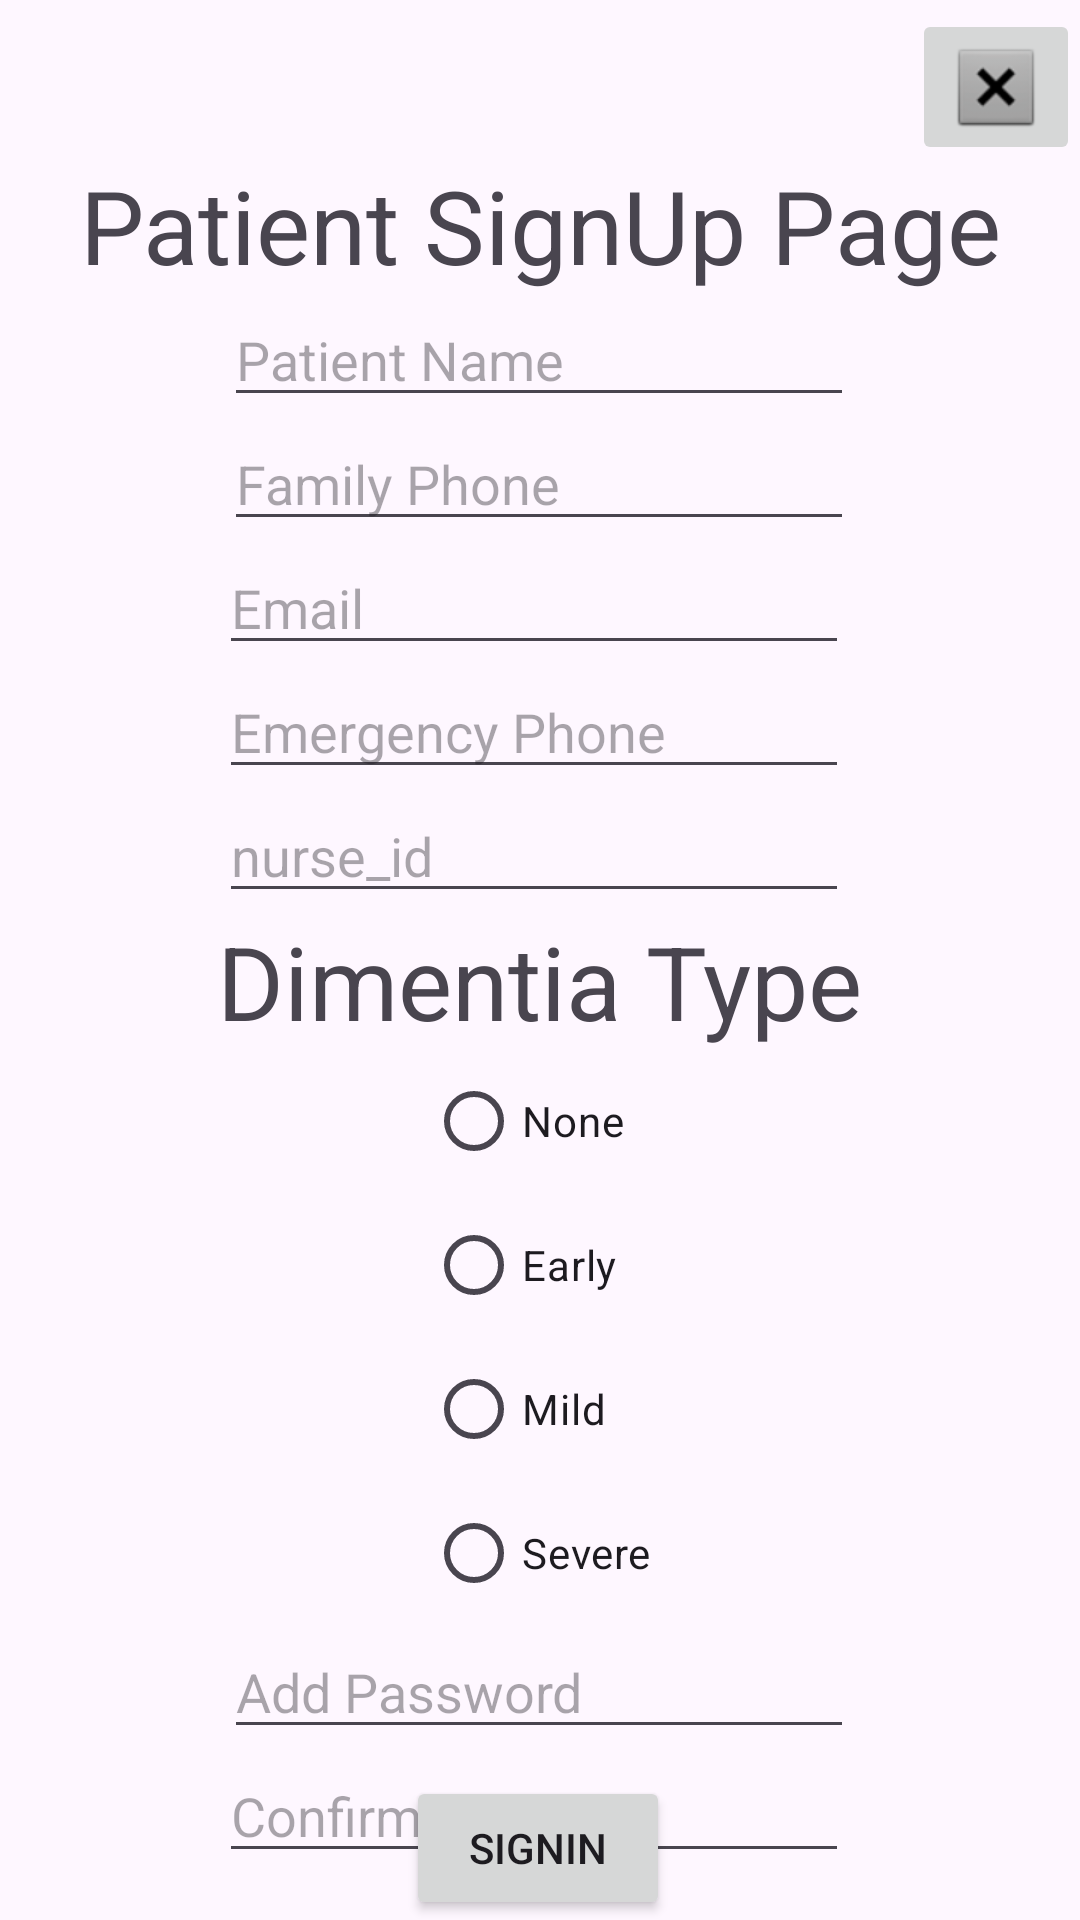

Reconstruct the res/layout file that produces this screen, plus the resources it refers to.
<!-- AndroidManifest.xml: application theme Theme.Alzeimier -->
<!-- res/layout/activity_patient_sign_up_page.xml -->
<?xml version="1.0" encoding="utf-8"?>
<androidx.constraintlayout.widget.ConstraintLayout xmlns:android="http://schemas.android.com/apk/res/android"
    xmlns:app="http://schemas.android.com/apk/res-auto"
    xmlns:tools="http://schemas.android.com/tools"
    android:layout_width="match_parent"
    android:layout_height="match_parent"
    tools:context=".PatientSignUpPage">

    <TextView
        android:id="@+id/textView6"
        android:layout_width="wrap_content"
        android:layout_height="wrap_content"
        android:text="Patient SignUp Page"
        android:textSize="34sp"
        app:layout_constraintBottom_toBottomOf="parent"
        app:layout_constraintEnd_toEndOf="parent"
        app:layout_constraintStart_toStartOf="parent"
        app:layout_constraintTop_toTopOf="parent"
        app:layout_constraintVertical_bias="0.088" />

    <EditText
        android:id="@+id/editTextText2"
        android:layout_width="wrap_content"
        android:layout_height="wrap_content"
        android:ems="10"
        android:hint="Patient Name"
        android:inputType="text"
        app:layout_constraintBottom_toBottomOf="parent"
        app:layout_constraintEnd_toEndOf="parent"
        app:layout_constraintHorizontal_bias="0.497"
        app:layout_constraintStart_toStartOf="parent"
        app:layout_constraintTop_toBottomOf="@+id/textView6"
        app:layout_constraintVertical_bias="0.0" />

    <EditText
        android:id="@+id/editTextPhone"
        android:layout_width="wrap_content"
        android:layout_height="wrap_content"
        android:ems="10"
        android:hint="Family Phone"
        android:inputType="phone"
        app:layout_constraintBottom_toBottomOf="parent"
        app:layout_constraintEnd_toEndOf="parent"
        app:layout_constraintHorizontal_bias="0.497"
        app:layout_constraintStart_toStartOf="parent"
        app:layout_constraintTop_toBottomOf="@+id/editTextText2"
        app:layout_constraintVertical_bias="0.0" />

    <EditText
        android:id="@+id/editTextPhone2"
        android:layout_width="wrap_content"
        android:layout_height="wrap_content"
        android:ems="10"
        android:hint="Emergency Phone"
        android:inputType="phone"
        app:layout_constraintBottom_toBottomOf="parent"
        app:layout_constraintEnd_toEndOf="parent"
        app:layout_constraintHorizontal_bias="0.487"
        app:layout_constraintStart_toStartOf="parent"
        app:layout_constraintTop_toBottomOf="@+id/editTextTextEmailAddress2"
        app:layout_constraintVertical_bias="0.0" />

    <RadioGroup
        android:id="@+id/radioGroup"
        android:layout_width="wrap_content"
        android:layout_height="wrap_content"
        app:layout_constraintBottom_toBottomOf="parent"
        app:layout_constraintEnd_toEndOf="parent"
        app:layout_constraintHorizontal_bias="0.498"
        app:layout_constraintStart_toStartOf="parent"
        app:layout_constraintTop_toBottomOf="@+id/textView7"
        app:layout_constraintVertical_bias="0.0">

        <RadioButton
            android:id="@+id/radioButton"
            android:layout_width="wrap_content"
            android:layout_height="wrap_content"
            android:text="None" />

        <RadioButton
            android:id="@+id/radioButton2"
            android:layout_width="wrap_content"
            android:layout_height="wrap_content"
            android:text="Early" />

        <RadioButton
            android:id="@+id/radioButton3"
            android:layout_width="wrap_content"
            android:layout_height="wrap_content"
            android:text="Mild" />

        <RadioButton
            android:id="@+id/radioButton4"
            android:layout_width="wrap_content"
            android:layout_height="wrap_content"
            android:text="Severe" />

    </RadioGroup>

    <Button
        android:id="@+id/button5"
        android:layout_width="wrap_content"
        android:layout_height="wrap_content"
        android:text="Signin"
        app:layout_constraintBottom_toBottomOf="parent"
        app:layout_constraintEnd_toEndOf="parent"
        app:layout_constraintHorizontal_bias="0.498"
        app:layout_constraintStart_toStartOf="parent"
        app:layout_constraintTop_toBottomOf="@+id/editTextTextPassword2"
        app:layout_constraintVertical_bias="1.0" />

    <ImageButton
        android:id="@+id/imageButton"
        android:layout_width="wrap_content"
        android:layout_height="wrap_content"
        app:layout_constraintBottom_toBottomOf="parent"
        app:layout_constraintEnd_toEndOf="parent"
        app:layout_constraintHorizontal_bias="1.0"
        app:layout_constraintStart_toStartOf="parent"
        app:layout_constraintTop_toTopOf="parent"
        app:layout_constraintVertical_bias="0.005"
        app:srcCompat="@android:drawable/btn_dialog" />

    <TextView
        android:id="@+id/textView7"
        android:layout_width="wrap_content"
        android:layout_height="wrap_content"
        android:text="Dimentia Type"
        android:textSize="34sp"
        app:layout_constraintBottom_toBottomOf="parent"
        app:layout_constraintEnd_toEndOf="parent"
        app:layout_constraintStart_toStartOf="parent"
        app:layout_constraintTop_toBottomOf="@+id/editTextText3"
        app:layout_constraintVertical_bias="0.0" />

    <EditText
        android:id="@+id/editTextTextPassword2"
        android:layout_width="wrap_content"
        android:layout_height="wrap_content"
        android:ems="10"
        android:hint="Add Password"
        android:inputType="textPassword"
        app:layout_constraintBottom_toBottomOf="parent"
        app:layout_constraintEnd_toEndOf="parent"
        app:layout_constraintHorizontal_bias="0.497"
        app:layout_constraintStart_toStartOf="parent"
        app:layout_constraintTop_toBottomOf="@+id/radioGroup"
        app:layout_constraintVertical_bias="0.0" />

    <EditText
        android:id="@+id/editTextText3"
        android:layout_width="wrap_content"
        android:layout_height="wrap_content"
        android:ems="10"
        android:hint="nurse_id"
        android:inputType="text"
        app:layout_constraintBottom_toBottomOf="parent"
        app:layout_constraintEnd_toEndOf="parent"
        app:layout_constraintHorizontal_bias="0.487"
        app:layout_constraintStart_toStartOf="parent"
        app:layout_constraintTop_toBottomOf="@+id/editTextPhone2"
        app:layout_constraintVertical_bias="0.0" />

    <EditText
        android:id="@+id/editTextTextPassword4"
        android:layout_width="wrap_content"
        android:layout_height="wrap_content"
        android:ems="10"
        android:hint="Confirm Pass"
        android:inputType="textPassword"
        app:layout_constraintBottom_toBottomOf="parent"
        app:layout_constraintEnd_toEndOf="parent"
        app:layout_constraintHorizontal_bias="0.487"
        app:layout_constraintStart_toStartOf="parent"
        app:layout_constraintTop_toBottomOf="@+id/editTextTextPassword2"
        app:layout_constraintVertical_bias="0.0" />

    <EditText
        android:id="@+id/editTextTextEmailAddress2"
        android:layout_width="wrap_content"
        android:layout_height="wrap_content"
        android:ems="10"
        android:hint="Email"
        android:inputType="textEmailAddress"
        app:layout_constraintBottom_toBottomOf="parent"
        app:layout_constraintEnd_toEndOf="parent"
        app:layout_constraintHorizontal_bias="0.487"
        app:layout_constraintStart_toStartOf="parent"
        app:layout_constraintTop_toBottomOf="@+id/editTextPhone"
        app:layout_constraintVertical_bias="0.0" />

</androidx.constraintlayout.widget.ConstraintLayout>
<!-- resources referenced by this layout -->
<resources>
  <style name="Theme.Alzeimier" parent="Base.Theme.Alzeimier" />
  <style name="Base.Theme.Alzeimier" parent="Theme.Material3.DayNight.NoActionBar">
          
          
      </style>
</resources>
